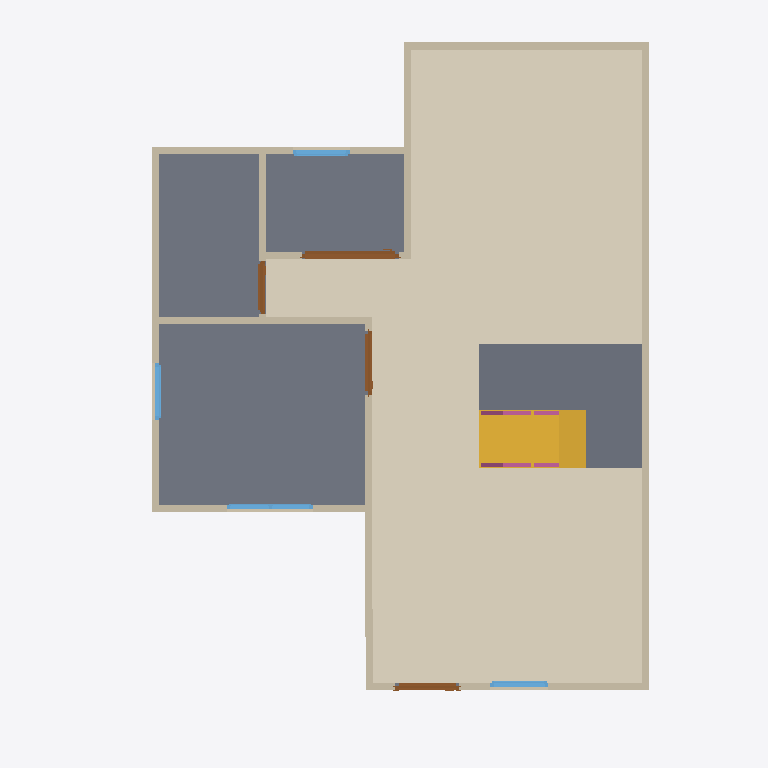
Plan cut of the same IFC building model at storey 'GF' (level 0.00 m, cut at 1.40 m), seen from above with north up, elements coloured by IFC class: 13 walls (beige), 4 doors (brown), 4 windows (light blue), 3 slabs (grey), 2 railings (pink), 1 covering (cream), 1 stair flight (yellow). Cut surfaces are drawn darker.
Extent 10.0 m × 10.0 m × 7.1 m (x, y, z). Storeys (3): GF at 0.00 m; 2F at 3.00 m; 3F at 6.00 m. Elements (74): 27 IfcWall, 16 IfcRailing, 10 IfcDoor, 9 IfcWindow, 8 IfcSlab, 2 IfcStairFlight, 1 IfcCovering, 1 IfcRoof.

HEADER;
FILE_DESCRIPTION(('ViewDefinition[DesignTransferView]'),'2;1');
FILE_NAME('s04-activity.ifc','2026-10-05T17:03:19+08:00',(''),(''),'IfcOpenShell 0.8.5-post1','Bonsai 0.8.5-post1','Nobody');
FILE_SCHEMA(('IFC4'));
ENDSEC;
DATA;
#1=IFCPROJECT('0C13P1mIvFcAphuhMfPfVS',$,'My Project',$,$,$,$,(#10,#22),#5);
#27=IFCSITE('0iXovhi$9AbwOyRsWtgqI8',$,'My Site',$,$,#50,$,$,$,$,$,$,$,$);
#33=IFCBUILDING('0MkIp17NTDf9cz_k0ZY8nl',$,'My Building',$,$,#56,$,$,$,$,$,$);
#39=IFCBUILDINGSTOREY('1QFeD7$wLDIvyitEmJadTr',$,'2F',$,$,#4293,$,$,$,$);
#63=IFCBUILDINGSTOREY('0E6fcvj3P3ueI7eWu79Zp7',$,'GF',$,$,#79,$,$,$,$);
#8951=IFCBUILDINGSTOREY('0CxtN4RiTBqeg7uyBN3o8K',$,'3F',$,$,#8972,$,$,$,$);
#9050=IFCCOVERING('0wlHRtFKr90vUlUOOZFTvb',$,'Covering',$,$,#9071,#9064,$,$);
#1311=IFCSLAB('3_zPVReebDr8Mrgbv98Ktt',$,'Slab',$,$,#1319,#1326,$,$);
#9899=IFCSLAB('2$vnGu31TDCvPeoWs0KXpV',$,'Slab',$,$,#9935,#9913,$,$);
#9298=IFCSLAB('1fXvUVa2j8OvF_WI4CNL9r',$,'Slab',$,$,#9925,#9312,$,$);
#9120=IFCSTAIRFLIGHT('0Td2aIiFj138pv949nOn1V',$,'StairFlight',$,$,#9930,#9129,$,8,7,0.22499999403953552,0.25,.STRAIGHT.);
#117=IFCWALL('2xZ77DJR17buT6qlxVkseP',$,'Wall',$,$,#128,#123,$,$);
#217=IFCWALL('1BUltAc2HEBhiXz0gbX1Fy',$,'Wall',$,$,#532,#223,$,$);
#142=IFCWALL('2Yym9YG1j4lfbxu$SMUGxg',$,'Wall',$,$,#441,#148,$,$);
#192=IFCWALL('36Odab5Ef5_uKT22ZDi7Gt',$,'Wall',$,$,#203,#198,$,$);
#667=IFCWALL('3B4UETr95CtBgpP$qewVYt',$,'Wall',$,$,#678,#673,$,$);
#267=IFCWALL('0dQKApxOv2lOja1$KJwNkO',$,'Wall',$,$,#596,#273,$,$);
#90=IFCWALL('1sWNJ0s3v3ARcjujZCBt9N',$,'Wall',$,$,#628,#98,$,$);
#242=IFCWALL('1BUBQMhF96QQ$TetyN69vC',$,'Wall',$,$,#564,#248,$,$);
#642=IFCWALL('3kM5wpgI19u83mC7JHO4ve',$,'Wall',$,$,#653,#648,$,$);
#772=IFCWALL('1Fpx5C4WDA_hTVOHCkJNBg',$,'Wall',$,$,#814,#778,$,$);
#2463=IFCDOOR('2lDEDswUT8ihDsi9LxC$fA',$,'Door',$,$,#2916,#2473,$,2.0,1.3631963729858398,$,.SLIDING_TO_RIGHT.,$);
#167=IFCWALL('0zrdIZG9LFHQu5T7EYGtuq',$,'Wall',$,$,#473,#173,$,$);
#842=IFCWALL('14l52iTh94HhynqqDJDsJU',$,'Wall',$,$,#1259,#848,$,$);
#1442=IFCDOOR('3WmSvUvRbFyxfCNUps$FwF',$,'Door',$,$,#1640,#1451,$,2.0,0.8999999761581421,$,.SINGLE_SWING_LEFT.,$);
#1749=IFCDOOR('0AbDvzci1DhAWmRzgbFdob',$,'Door',$,$,#1947,#1758,$,2.0,0.8999999761581421,$,.SINGLE_SWING_RIGHT.,$);
#3460=IFCWINDOW('2wJWsKUab76OT0_z8a9nnW',$,'Window',$,$,#3776,#3470,$,0.8999999761581421,1.2098276615142822,$,.DOUBLE_PANEL_VERTICAL.,$);
#2056=IFCDOOR('3E0WDhoMfEcvodr1tcRmEp',$,'Door',$,$,#2354,#2065,$,2.0,0.7434490919113159,$,.SINGLE_SWING_LEFT.,$);
#2998=IFCWINDOW('2MQcrrkPvFoQBf0O2A8Wk1',$,'Window',$,$,#3378,#3008,$,0.8999999761581421,0.8228142261505127,$,.SINGLE_PANEL.,$);
#4114=IFCWINDOW('0I6NeNJqL4re$n6pG_PToj',$,'Window',$,$,#4288,#4124,$,0.8999999761581421,0.7994439005851746,$,.SINGLE_PANEL.,$);
#3858=IFCWINDOW('2y7vBkdN5FTfKWFRN4XDHH',$,'Window',$,$,#4032,#3868,$,0.8999999761581421,0.7994439601898193,$,.SINGLE_PANEL.,$);
#867=IFCWALL('02y9_aPzv0RfaTWanVEAqy',$,'Wall',$,$,#1304,#873,$,$);
#10161=IFCRAILING('1ix_7OBpT5YRTHRyE6HWNu',$,'Railing',$,'FRAMELESS_PANEL',#10280,#10170,$,.USERDEFINED.);
#10323=IFCRAILING('3Ti3rCclv7mg0MR$wmQtJJ',$,'Railing',$,'FRAMELESS_PANEL',#10348,#10336,$,.USERDEFINED.);
ENDSEC;
